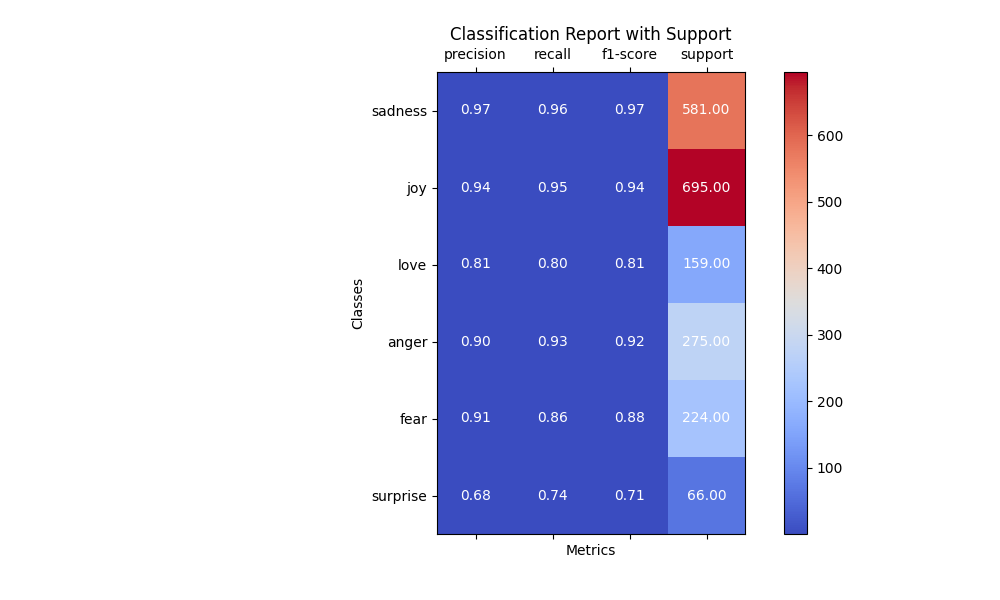

Data behind this chart, as committed beside it:
, sadness, joy, love, anger, fear, surprise, accuracy, macro avg, weighted avg
precision, 0.9704, 0.9373, 0.8141, 0.9014, 0.91, 0.6806, 0.92, 0.869, 0.9207
recall, 0.9604, 0.9468, 0.7987, 0.9309, 0.8571, 0.7424, 0.92, 0.8727, 0.92
f1-score, 0.9654, 0.942, 0.8063, 0.9159, 0.8828, 0.7101, 0.92, 0.8704, 0.9201
support, 581.0, 695.0, 159.0, 275.0, 224.0, 66.0, 0.92, 2000, 2000
